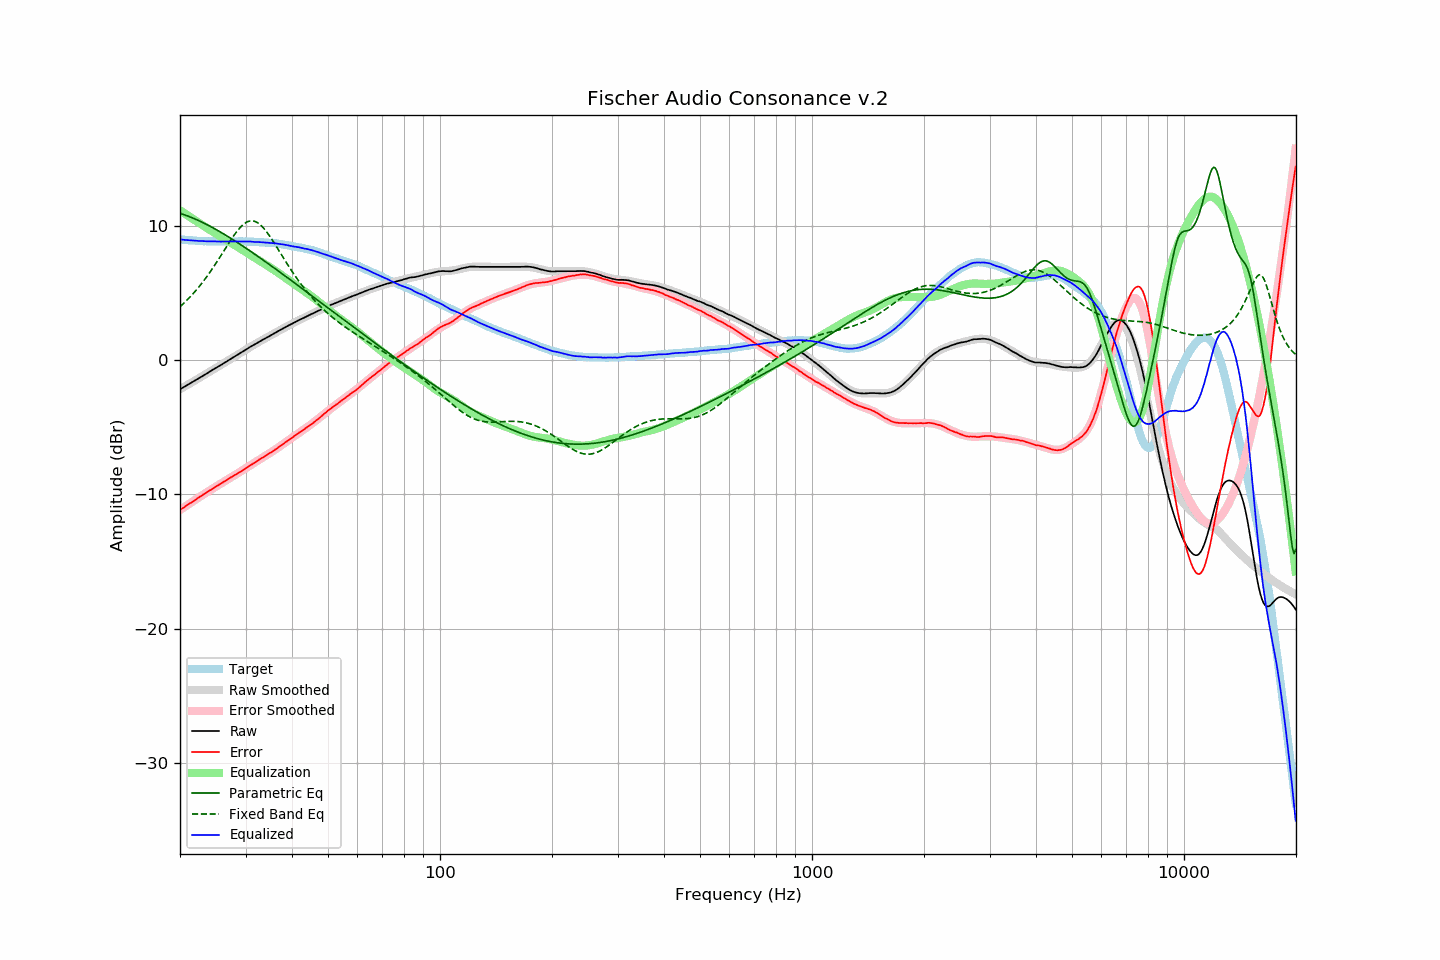

Data behind this chart, as committed beside it:
frequency, raw, error, smoothed, error_smoothed, equalization, parametric_eq, fixed_band_eq, equalized_raw, equalized_smoothed, target
20.00, -2.16, -11.16, -2.17, -11.16, 11.16, 10.93, 3.98, 9.00, 9.00, 8.99
20.20, -2.09, -11.08, -2.10, -11.08, 11.08, 10.89, 4.09, 8.99, 8.98, 8.98
20.40, -2.03, -11.01, -2.03, -11.00, 11.00, 10.85, 4.20, 8.97, 8.97, 8.97
20.61, -1.97, -10.93, -1.96, -10.92, 10.92, 10.81, 4.31, 8.95, 8.96, 8.96
20.81, -1.89, -10.84, -1.89, -10.84, 10.84, 10.77, 4.43, 8.95, 8.95, 8.94
21.02, -1.82, -10.76, -1.82, -10.76, 10.76, 10.73, 4.55, 8.94, 8.94, 8.93
21.23, -1.75, -10.68, -1.75, -10.68, 10.68, 10.68, 4.67, 8.93, 8.93, 8.92
21.44, -1.68, -10.62, -1.68, -10.60, 10.60, 10.63, 4.80, 8.92, 8.92, 8.93
21.66, -1.62, -10.53, -1.61, -10.52, 10.52, 10.58, 4.93, 8.91, 8.91, 8.91
21.87, -1.54, -10.45, -1.54, -10.44, 10.44, 10.53, 5.06, 8.90, 8.90, 8.91
22.09, -1.47, -10.37, -1.47, -10.37, 10.37, 10.48, 5.20, 8.89, 8.89, 8.89
22.31, -1.40, -10.29, -1.40, -10.29, 10.29, 10.43, 5.34, 8.88, 8.88, 8.88
22.54, -1.34, -10.21, -1.33, -10.21, 10.21, 10.37, 5.49, 8.87, 8.88, 8.87
22.76, -1.25, -10.13, -1.26, -10.13, 10.13, 10.32, 5.64, 8.88, 8.87, 8.87
22.99, -1.18, -10.05, -1.19, -10.05, 10.05, 10.26, 5.79, 8.87, 8.87, 8.86
23.22, -1.11, -9.97, -1.11, -9.98, 9.98, 10.20, 5.95, 8.86, 8.86, 8.85
23.45, -1.04, -9.91, -1.04, -9.90, 9.90, 10.14, 6.11, 8.85, 8.86, 8.86
23.69, -0.98, -9.83, -0.97, -9.82, 9.82, 10.08, 6.27, 8.85, 8.85, 8.85
23.92, -0.89, -9.74, -0.90, -9.74, 9.74, 10.02, 6.44, 8.85, 8.85, 8.84
24.16, -0.82, -9.68, -0.82, -9.67, 9.67, 9.95, 6.61, 8.85, 8.84, 8.85
24.40, -0.75, -9.61, -0.75, -9.60, 9.60, 9.89, 6.79, 8.84, 8.84, 8.85
24.65, -0.68, -9.52, -0.68, -9.52, 9.52, 9.82, 6.96, 8.85, 8.84, 8.84
24.89, -0.60, -9.45, -0.61, -9.45, 9.45, 9.76, 7.14, 8.84, 8.84, 8.84
25.14, -0.53, -9.37, -0.54, -9.37, 9.37, 9.69, 7.33, 8.84, 8.84, 8.83
25.39, -0.46, -9.30, -0.46, -9.30, 9.30, 9.62, 7.51, 8.84, 8.84, 8.83
25.65, -0.39, -9.23, -0.39, -9.23, 9.23, 9.55, 7.70, 8.83, 8.83, 8.83
25.91, -0.33, -9.16, -0.32, -9.15, 9.15, 9.48, 7.89, 8.83, 8.83, 8.83
26.16, -0.24, -9.09, -0.25, -9.08, 9.08, 9.41, 8.08, 8.83, 8.83, 8.84
26.43, -0.18, -9.01, -0.17, -9.01, 9.01, 9.34, 8.27, 8.83, 8.83, 8.83
26.69, -0.10, -8.94, -0.10, -8.93, 8.93, 9.27, 8.46, 8.83, 8.83, 8.83
26.96, -0.03, -8.86, -0.03, -8.86, 8.86, 9.19, 8.65, 8.84, 8.83, 8.83
27.23, 0.04, -8.79, 0.05, -8.79, 8.79, 9.12, 8.83, 8.83, 8.84, 8.83
27.50, 0.13, -8.71, 0.12, -8.72, 8.72, 9.04, 9.02, 8.84, 8.84, 8.83
27.77, 0.20, -8.65, 0.19, -8.65, 8.65, 8.97, 9.19, 8.84, 8.84, 8.84
28.05, 0.27, -8.57, 0.27, -8.57, 8.57, 8.89, 9.36, 8.84, 8.84, 8.83
28.33, 0.35, -8.50, 0.34, -8.50, 8.50, 8.81, 9.53, 8.84, 8.84, 8.84
28.62, 0.41, -8.43, 0.42, -8.42, 8.42, 8.74, 9.68, 8.84, 8.84, 8.84
28.90, 0.49, -8.37, 0.49, -8.35, 8.35, 8.66, 9.82, 8.84, 8.84, 8.85
29.19, 0.57, -8.29, 0.57, -8.28, 8.28, 8.58, 9.95, 8.84, 8.84, 8.85
29.48, 0.64, -8.21, 0.64, -8.20, 8.20, 8.50, 10.06, 8.84, 8.84, 8.84
29.78, 0.71, -8.13, 0.71, -8.13, 8.13, 8.42, 10.16, 8.84, 8.84, 8.84
30.08, 0.78, -8.06, 0.79, -8.05, 8.05, 8.34, 10.24, 8.83, 8.84, 8.84
30.38, 0.85, -7.97, 0.86, -7.97, 7.97, 8.26, 10.31, 8.83, 8.83, 8.82
30.68, 0.94, -7.89, 0.93, -7.90, 7.90, 8.18, 10.35, 8.83, 8.83, 8.82
30.99, 1.01, -7.81, 1.00, -7.82, 7.82, 8.10, 10.37, 8.83, 8.82, 8.82
31.30, 1.07, -7.75, 1.07, -7.74, 7.74, 8.01, 10.37, 8.82, 8.82, 8.82
31.61, 1.15, -7.67, 1.14, -7.67, 7.67, 7.93, 10.35, 8.81, 8.81, 8.81
31.93, 1.20, -7.59, 1.21, -7.59, 7.59, 7.85, 10.31, 8.79, 8.80, 8.79
32.24, 1.28, -7.53, 1.28, -7.51, 7.51, 7.77, 10.25, 8.79, 8.79, 8.80
32.57, 1.35, -7.43, 1.35, -7.44, 7.44, 7.68, 10.17, 8.79, 8.79, 8.78
32.89, 1.43, -7.36, 1.42, -7.36, 7.36, 7.60, 10.08, 8.79, 8.78, 8.78
33.22, 1.49, -7.29, 1.49, -7.29, 7.29, 7.51, 9.96, 8.78, 8.78, 8.77
33.55, 1.56, -7.22, 1.55, -7.22, 7.22, 7.43, 9.83, 8.77, 8.77, 8.77
33.89, 1.62, -7.15, 1.62, -7.14, 7.14, 7.34, 9.69, 8.76, 8.76, 8.76
34.23, 1.69, -7.06, 1.69, -7.07, 7.07, 7.26, 9.54, 8.75, 8.75, 8.74
34.57, 1.75, -7.00, 1.75, -6.99, 6.99, 7.17, 9.37, 8.74, 8.74, 8.74
34.92, 1.81, -6.91, 1.82, -6.91, 6.91, 7.09, 9.20, 8.73, 8.73, 8.72
35.27, 1.88, -6.86, 1.89, -6.84, 6.84, 7.00, 9.02, 8.72, 8.72, 8.74
35.62, 1.96, -6.76, 1.95, -6.76, 6.76, 6.91, 8.84, 8.71, 8.71, 8.71
35.97, 2.03, -6.69, 2.02, -6.68, 6.68, 6.83, 8.65, 8.70, 8.70, 8.71
... 635 more rows
